Run: headless pygame with SDL's dummy video driver; simulated clock (each Clock.tick advances the game by its frame time, no real sleeping); random seed 0; keys injected as events and as key.get_pressed() state; no mouse input.
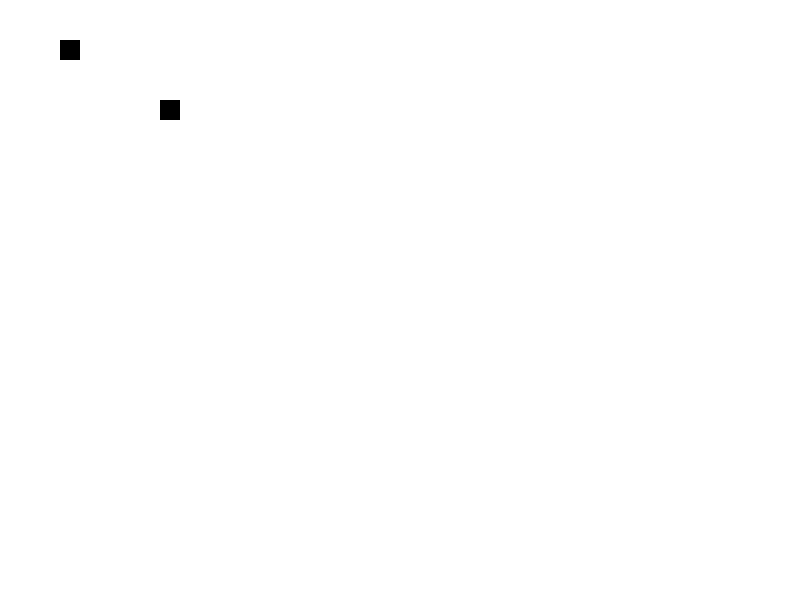
Frame 1 of 4 · flips 1–60 · no input
Frame 2 of 4 · flips 61–180 · tapped SPACE, RETURN · held RIGHT (→), D · screen unchanged from frame 1, image omitted
Frame 3 of 4 · flips 181–300 · held DOWN (↓), S · screen unchanged from frame 2, image omitted
Frame 4 of 4 · flips 301–420 · held LEFT (←), A, UP (↑), W · screen unchanged from frame 3, image omitted

The pygame program that drew these frames:

import pygame
import sys


pygame.init()
width, height = 800, 600
screen = pygame.display.set_mode((width, height))

WHITE = (255, 255, 255)
BLACK = (0, 0, 0)
GRID_SIZE = 20

rows = height // GRID_SIZE
cols = width // GRID_SIZE
map_data = [[0 for _ in range(cols)] for _ in range(rows)]

# Set some example obstacles
map_data[2][3] = 1  # Obstacle at (3, 2)
map_data[5][8] = 1  # Obstacle at (8, 5)

def draw_map():
    for row in range(rows):
        for col in range(cols):
            color = WHITE if map_data[row][col] == 0 else BLACK
            pygame.draw.rect(screen, color, (col * GRID_SIZE, row * GRID_SIZE, GRID_SIZE, GRID_SIZE))

while True:
    for event in pygame.event.get():
        if event.type == pygame.QUIT:
            pygame.quit()
            sys.exit()

    screen.fill(WHITE)
    draw_map()
    pygame.display.flip()
